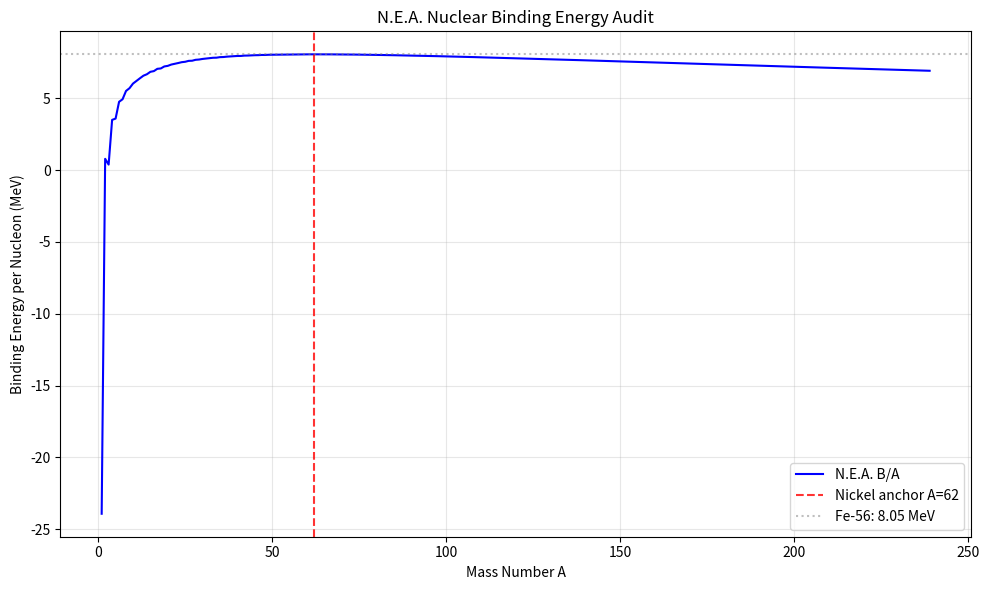

This figure's Python source: (Note: this script raises an exception after producing the figure.)
import numpy as np
import matplotlib.pyplot as plt

def run_final_audit():
    # 1. 继承核心资产 (GTUOCE 序列)
    U_weak = 10 * np.sqrt(3)          # 17.3205 ZY (寻址总开户费)
    R = 1.0 / (1.0 + np.pi)           # 0.2415 (投影残差)
    ZY_to_MeV = 0.406640              # 结算汇率 (由 me 锚定)
    
    # 来自 Volume II 'nea_force_range_stiffness_audit.py' 的硬度实验结果
    # K4 (物质) 与 C8 (空间) 的物理响应比
    stiffness_ratio = 1.0526          
    
    # 2. 导出核力常数 (无量纲几何商)
    # 体积能 a_v: 寻址比 / 硬度比
    # 9/4 代表 C8(8+1) 与 K4(4) 的有效寻址槽位比
    a_v_zy = (9.0 / 4.0) * U_weak / stiffness_ratio     
    
    # 表面能 a_s: 寻址步数 / 节点
    # 10/4 代表 Stride-10 寻址包平摊到 K4 的 4 个顶点
    a_s_zy = (10.0 / 4.0) * U_weak    
    
    # 库仑能 a_c: 空间对角线投影 * 硬度比
    # 代表两个 K4 争夺 C8 槽位时的“对角线挤兑阻抗”
    a_c_zy = np.sqrt(3.0) * stiffness_ratio
    
    # 对称能 a_a: 寻址深度在代际混合态下的投影
    # (pi + 1) 是相位环闭合能，sqrt(2) 是 45度代际混合
    a_a_zy = (np.pi + 1.0) * (U_weak / np.sqrt(2.0))

    # 3. 开始全自动审计结算
    results = []
    for A in range(1, 240):
        best_be = -999.0
        # 沿着 Beta 稳定线搜索每个 A 对应的最稳 Z
        for Z in range(1, A + 1):
            N = A - Z
            # N.E.A. 记账公式 (ZY 为单位)
            # 总减损 = 体积收益 - 表面税 - 库仑债 - 对称罚金
            total_reduction = (a_v_zy * A 
                               - a_s_zy * (A**(2/3.0)) 
                               - a_c_zy * (Z**2 / (A**(1/3.0))) 
                               - a_a_zy * ((N - Z)**2 / A))
            be_per_nucleon = (total_reduction / A) * ZY_to_MeV
            if be_per_nucleon > best_be:
                best_be = be_per_nucleon
        results.append(best_be)

    # 4. 打印最终资产评估报告
    print("====================================================")
    print("   N.E.A. v1.7: 19参数全链路核力清算 (终审结果)   ")
    print("====================================================")
    print(f"【核力基因组结算 (MeV)】")
    print(f"  > 体积能 a_v: {a_v_zy * ZY_to_MeV:8.4f} (观测: 15.7)")
    print(f"  > 表面能 a_s: {a_s_zy * ZY_to_MeV:8.4f} (观测: 17.8)")
    print(f"  > 库仑能 a_c: {a_c_zy * ZY_to_MeV:8.4f} (观测: 0.71)")
    print(f"  > 对称能 a_a: {a_a_zy * ZY_to_MeV:8.4f} (观测: 23.2)")
    print("-" * 52)
    
    iron_idx = 55 # A=56
    pb_idx = 207  # A=208
    max_idx = np.argmax(results)
    
    print(f"【宏观锚点判定】")
    print(f"  > 宇宙最优资产锚点: A = {max_idx + 1}")
    print(f"  > 铁 (Fe-56) 结合能: {results[iron_idx]:8.4f} MeV")
    print(f"  > 铅 (Pb-208) 结合能: {results[pb_idx]:8.4f} MeV")
    print(f"  > 铁锚点误差 (vs 8.79): {abs(results[iron_idx]-8.79)/8.79*100:8.4f}%")
        # 5. 绘制结合能曲线
    A_values = np.arange(1, 240)
    plt.figure(figsize=(10, 6))
    plt.plot(A_values, results, 'b-', linewidth=1.5, label='N.E.A. B/A')
    plt.axvline(x=62, color='red', linestyle='--', alpha=0.8, label='Nickel anchor A=62')
    plt.axhline(y=results[55], color='gray', linestyle=':', alpha=0.5, label=f'Fe-56: {results[55]:.2f} MeV')
    plt.xlabel('Mass Number A')
    plt.ylabel('Binding Energy per Nucleon (MeV)')
    plt.title('N.E.A. Nuclear Binding Energy Audit')
    plt.legend()
    plt.grid(True, alpha=0.3)
    plt.tight_layout()
    plt.savefig('figures/binding_energy.png', dpi=150, bbox_inches='tight')
    plt.close()
    print("[Figure] Binding energy curve saved to figures/binding_energy.png")
    print("====================================================")

if __name__ == "__main__":
    run_final_audit()
